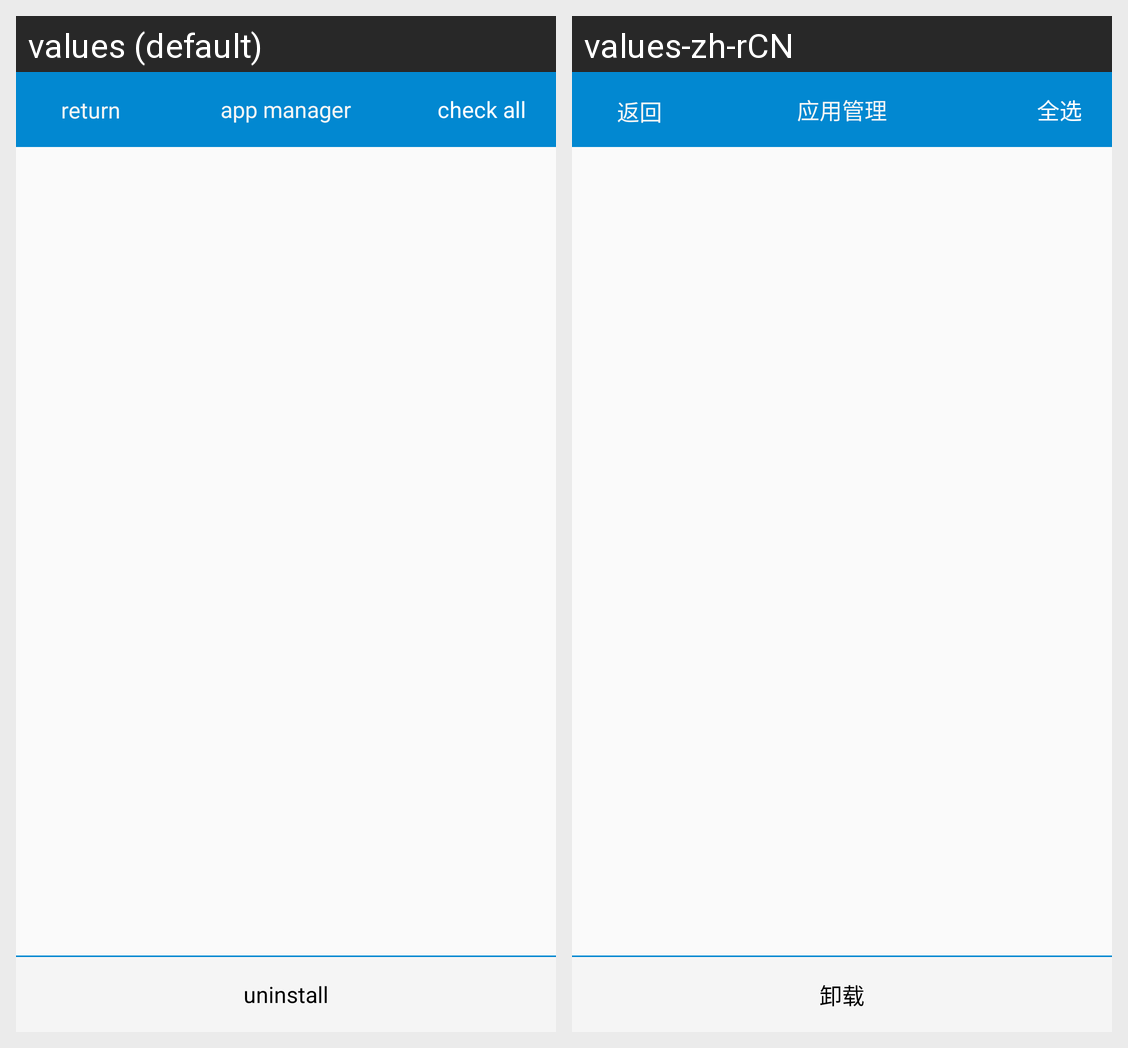

The same Android screen rendered under two of its app's locales, left to right. List the strings drawn on it with the default value and each locale's translation.
Android screen res/layout/activity_app_manager.xml rendered under 2 locales, left to right: values (default), values-zh-rCN. Device: Nexus 5 (rendered at 1080×1920; each locale shown at half size, 540×960, under a caption strip naming it); theme AppTheme.
Strings drawn on this screen, with the default value and each locale's value (text and hints the layout hard-codes, and strings that could not be matched under every locale, appear in the picture but are not listed):

home_return
  values: return
  values-zh-rCN: 返回

app_manager
  values: app manager
  values-zh-rCN: 应用管理

check_all
  values: check all
  values-zh-rCN: 全选

uninstall
  values: uninstall
  values-zh-rCN: 卸载
